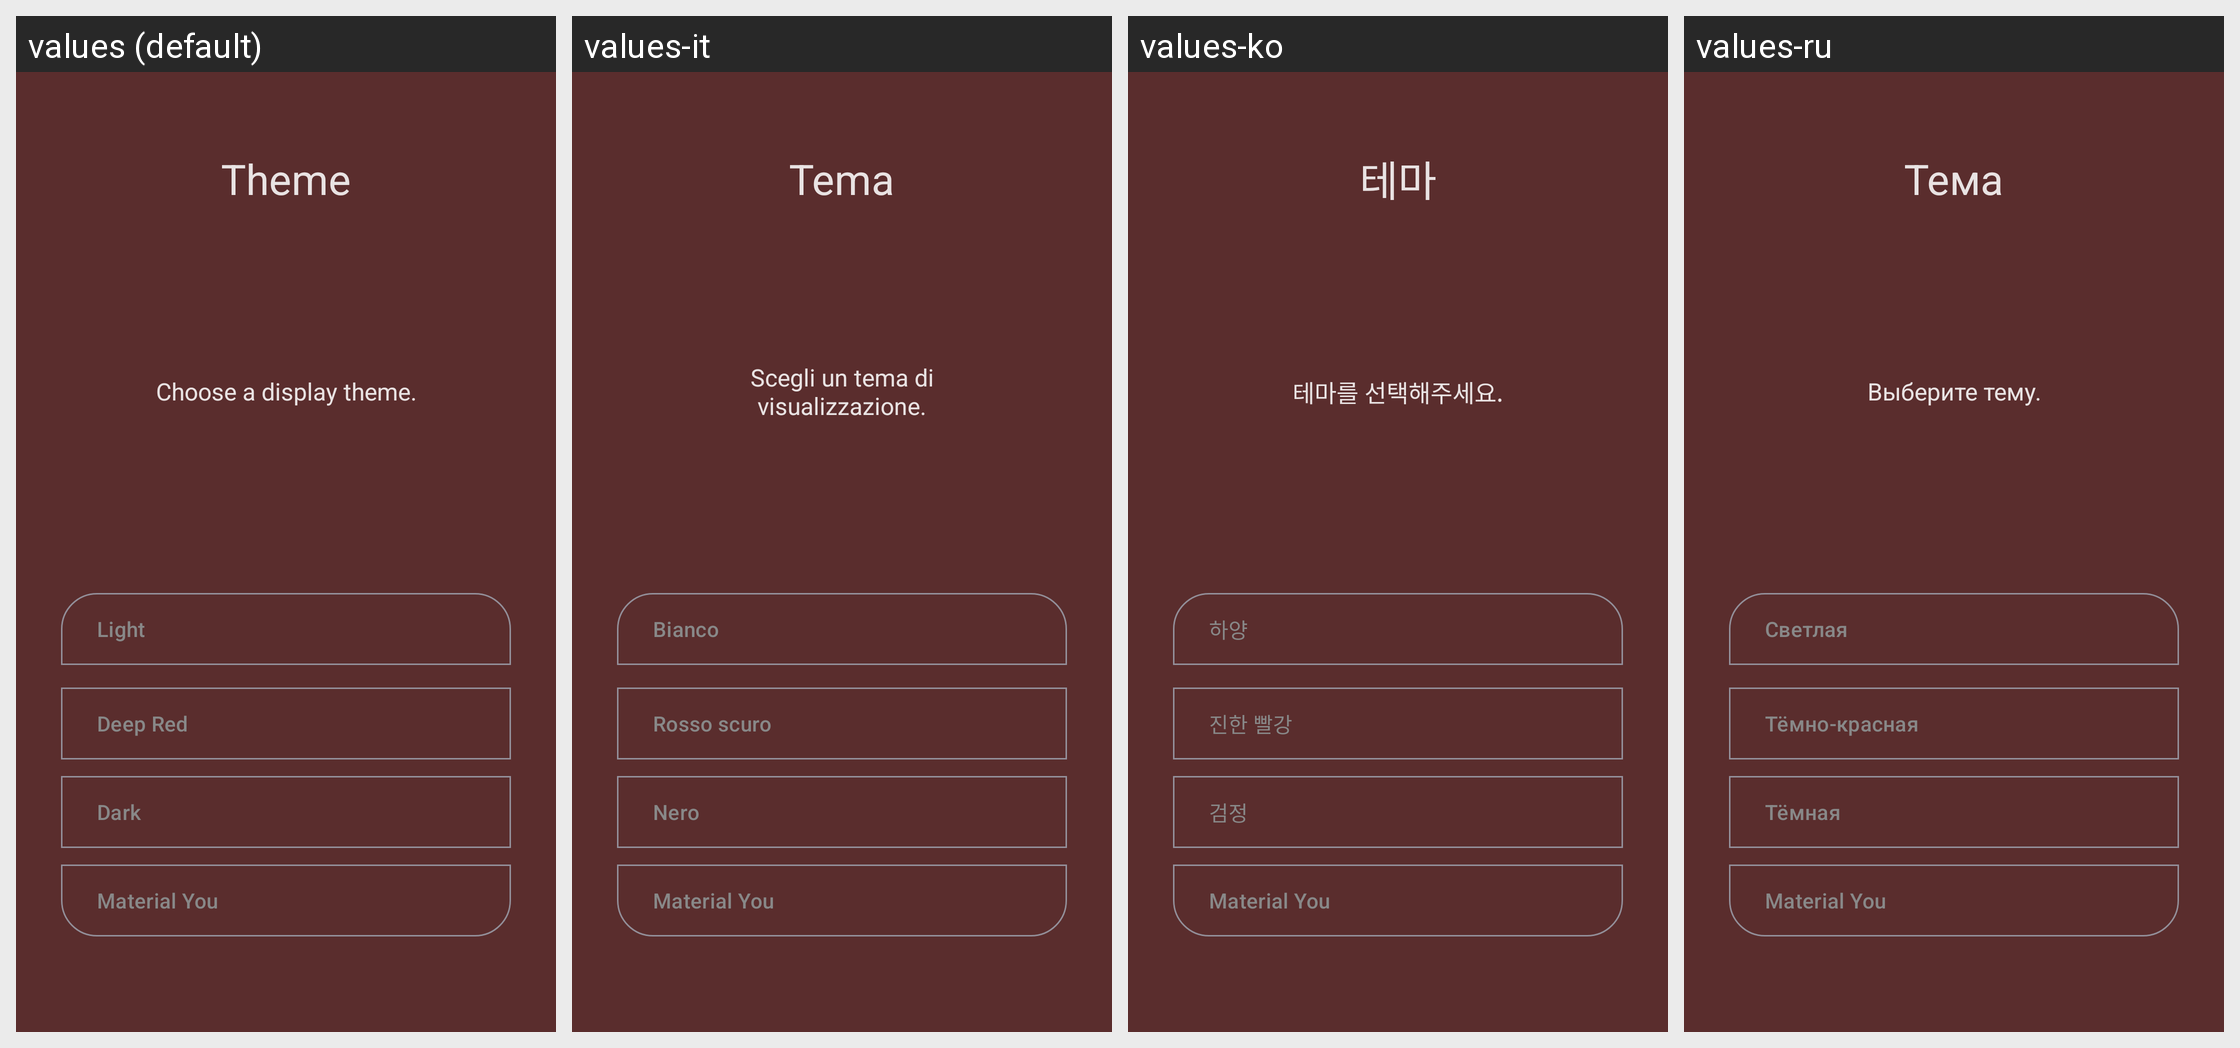

For this localized Android screen grid, give each drawn string resource with its value in every locale shown.
Android screen res/layout/intro_slide_05.xml rendered under 4 locales, left to right: values (default), values-it, values-ko, values-ru. Device: Nexus 5 (rendered at 1080×1920; each locale shown at half size, 540×960, under a caption strip naming it); theme Theme.Light.
Other locales in the repository, not shown: values-es, values-fr, values-hu, values-ja, values-nb-rNO, values-pt-rBR, values-sv, values-uk.
Strings drawn on this screen, with the default value and each locale's value (text and hints the layout hard-codes, and strings that could not be matched under every locale, appear in the picture but are not listed):

slide_05_header
  values: Theme
  values-it: Tema
  values-ko: 테마
  values-ru: Тема

slide_05_text
  values: Choose a display theme.
  values-it: Scegli un tema di visualizzazione.
  values-ko: 테마를 선택해주세요.
  values-ru: Выберите тему.

theme_light
  values: Light
  values-it: Bianco
  values-ko: 하양
  values-ru: Светлая

theme_deep_red
  values: Deep Red
  values-it: Rosso scuro
  values-ko: 진한 빨강
  values-ru: Тёмно-красная

theme_dark
  values: Dark
  values-it: Nero
  values-ko: 검정
  values-ru: Тёмная

theme_you
  values: Material You
  values-it: Material You
  values-ko: Material You  [not translated; the default value is used]
  values-ru: Material You  [not translated; the default value is used]
